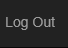
Task: Dispatcher will update the ACME System1 Work Items to Orchestrator Queue
Workflow: System1_Close

Step 1: find the link 'Log Out' in window 'ACME System 1 *'

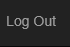
Step 2 [then]: click on the link 'Log Out' in window 'ACME System 1 *'
